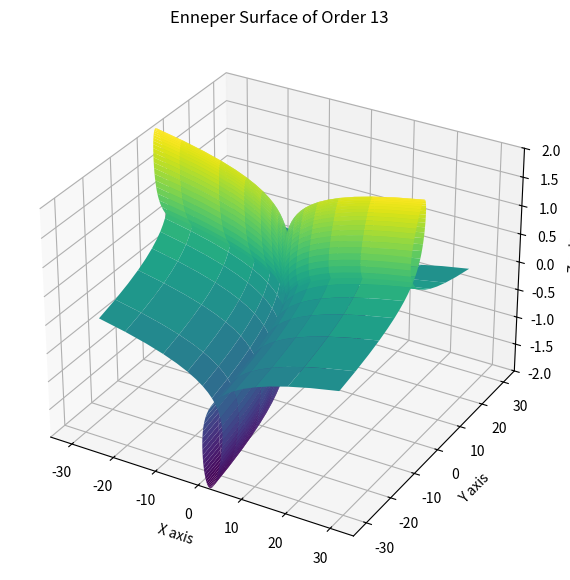

Reproduce this figure in Python.

import numpy as np
import matplotlib.pyplot as plt
from mpl_toolkits.mplot3d import Axes3D
from matplotlib.animation import FuncAnimation

# Create the figure and the 3D axis
fig = plt.figure(figsize=(10, 7))
ax = fig.add_subplot(111, projection='3d')

# Initialize parameters
u = np.linspace(-1.5, 1.5, 100)
v = np.linspace(-1.5, 1.5, 100)
u, v = np.meshgrid(u, v)

# Function to update the plot for each frame
def update(order):
    ax.clear()
    x = u
    y = v
    z = u**2 - v**2
    for n in range(3, order + 1, 2):  # Increment in odd steps
        x = x - (u**n) / n + (u*v**2) / n
        y = y - (v**n) / n + (v*u**2) / n

    ax.plot_surface(x, y, z, cmap='viridis')
    ax.set_title(f'Enneper Surface of Order {order}')
    ax.set_xlabel('X axis')
    ax.set_ylabel('Y axis')
    ax.set_zlabel('Z axis')
    ax.set_zlim(-2, 2)

# Generate animation
ani = FuncAnimation(fig, update, frames=range(3, 15, 2), repeat=True)

# Save animation as gif
ani.save('enneper_surface_animation.gif', writer='imagemagick', fps=1)

plt.show()

